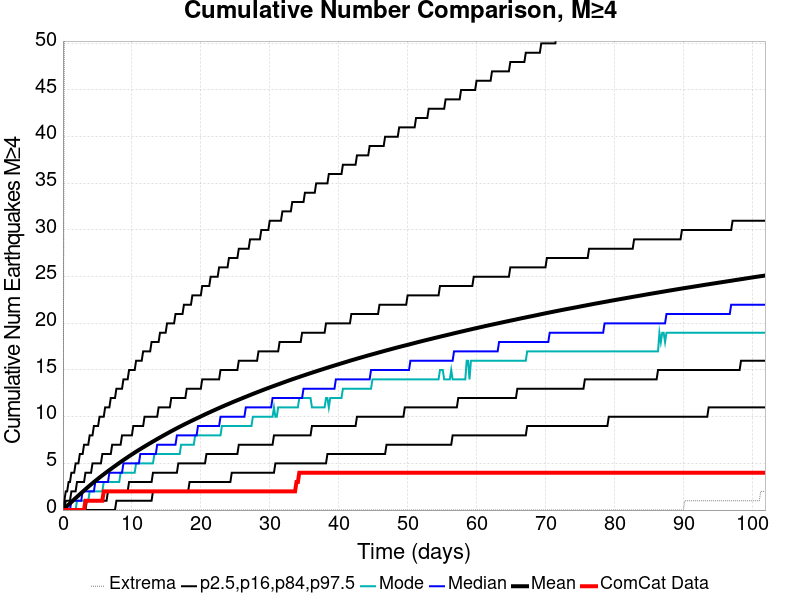

The table this chart was drawn from, first rows:
Time (days), ComCat Data, Simulation Mean, Simulation Median, Simulation Mode, Simulation Minimum, Simulation Maximum, 2.5 %-ile, 16 %-ile, 84 %-ile, 97.5 %-ile
0.0, 0.0, 0.0, 0.0, 0.0, 0.0, 0.0, 0.0, 0.0, 0.0, 0.0
0.2039, 0.0, 0.1427, 0.0, 0.0, 0.0, 51.0, 0.0, 0.0, 0.0, 1.0
0.4079, 0.0, 0.2871, 0.0, 0.0, 0.0, 66.0, 0.0, 0.0, 1.0, 2.0
0.6118, 0.0, 0.4325, 0.0, 0.0, 0.0, 77.0, 0.0, 0.0, 1.0, 2.0
0.8158, 0.0, 0.5763, 0.0, 0.0, 0.0, 91.0, 0.0, 0.0, 1.0, 3.0
1.02, 0.0, 0.719, 0.0, 0.0, 0.0, 98.0, 0.0, 0.0, 1.0, 3.0
1.224, 0.0, 0.8602, 1.0, 0.0, 0.0, 109.0, 0.0, 0.0, 2.0, 4.0
1.428, 0.0, 1, 1.0, 0.0, 0.0, 113.0, 0.0, 0.0, 2.0, 4.0
1.632, 0.0, 1.141, 1.0, 0.0, 0.0, 115.0, 0.0, 0.0, 2.0, 4.0
1.835, 0.0, 1.277, 1.0, 0.0, 0.0, 121.0, 0.0, 0.0, 2.0, 5.0
2.039, 0.0, 1.415, 1.0, 1.0, 0.0, 128.0, 0.0, 0.0, 3.0, 5.0
2.243, 0.0, 1.553, 1.0, 1.0, 0.0, 133.0, 0.0, 0.0, 3.0, 5.0
2.447, 0.0, 1.69, 1.0, 1.0, 0.0, 136.0, 0.0, 0.0, 3.0, 6.0
2.651, 0.0, 1.824, 1.0, 1.0, 0.0, 137.0, 0.0, 0.0, 3.0, 6.0
2.855, 0.0, 1.959, 2.0, 1.0, 0.0, 138.0, 0.0, 0.0, 3.0, 6.0
3.059, 0.0, 2.093, 2.0, 1.0, 0.0, 139.0, 0.0, 0.0, 3.0, 7.0
3.263, 1.0, 2.228, 2.0, 1.0, 0.0, 142.0, 0.0, 0.0, 4.0, 7.0
3.467, 1.0, 2.361, 2.0, 1.0, 0.0, 145.0, 0.0, 1.0, 4.0, 7.0
3.671, 1.0, 2.491, 2.0, 1.0, 0.0, 145.0, 0.0, 1.0, 4.0, 7.0
3.875, 1.0, 2.621, 2.0, 2.0, 0.0, 150.0, 0.0, 1.0, 4.0, 8.0
4.079, 1.0, 2.749, 2.0, 2.0, 0.0, 152.0, 0.0, 1.0, 4.0, 8.0
4.283, 1.0, 2.873, 2.0, 2.0, 0.0, 154.0, 0.0, 1.0, 5.0, 8.0
4.487, 1.0, 2.998, 2.0, 2.0, 0.0, 154.0, 0.0, 1.0, 5.0, 9.0
4.691, 1.0, 3.12, 3.0, 2.0, 0.0, 156.0, 0.0, 1.0, 5.0, 9.0
4.895, 1.0, 3.241, 3.0, 2.0, 0.0, 156.0, 0.0, 1.0, 5.0, 9.0
5.098, 1.0, 3.362, 3.0, 2.0, 0.0, 156.0, 0.0, 1.0, 5.0, 9.0
5.302, 1.0, 3.483, 3.0, 2.0, 0.0, 159.0, 0.0, 1.0, 5.0, 10.0
5.506, 1.0, 3.599, 3.0, 2.0, 0.0, 159.0, 0.0, 1.0, 5.0, 10.0
5.71, 1.0, 3.716, 3.0, 2.0, 0.0, 160.0, 0.0, 1.0, 6.0, 10.0
5.914, 2.0, 3.83, 3.0, 3.0, 0.0, 162.0, 0.0, 1.0, 6.0, 10.0
6.118, 2.0, 3.947, 3.0, 3.0, 0.0, 163.0, 0.0, 1.0, 6.0, 11.0
6.322, 2.0, 4.058, 3.0, 3.0, 0.0, 163.0, 0.0, 1.0, 6.0, 11.0
6.526, 2.0, 4.168, 3.0, 3.0, 0.0, 165.0, 0.0, 2.0, 6.0, 11.0
6.73, 2.0, 4.279, 4.0, 3.0, 0.0, 165.0, 0.0, 2.0, 6.0, 11.0
6.934, 2.0, 4.39, 4.0, 3.0, 0.0, 166.0, 0.0, 2.0, 6.0, 12.0
7.138, 2.0, 4.5, 4.0, 3.0, 0.0, 169.0, 0.0, 2.0, 7.0, 12.0
7.342, 2.0, 4.609, 4.0, 3.0, 0.0, 172.0, 0.0, 2.0, 7.0, 12.0
7.546, 2.0, 4.719, 4.0, 3.0, 0.0, 173.0, 0.0, 2.0, 7.0, 12.0
7.75, 2.0, 4.828, 4.0, 3.0, 0.0, 173.0, 1.0, 2.0, 7.0, 13.0
7.954, 2.0, 4.933, 4.0, 3.0, 0.0, 173.0, 1.0, 2.0, 7.0, 13.0
8.158, 2.0, 5.041, 4.0, 3.0, 0.0, 173.0, 1.0, 2.0, 7.0, 13.0
8.362, 2.0, 5.147, 4.0, 4.0, 0.0, 173.0, 1.0, 2.0, 7.0, 13.0
8.565, 2.0, 5.252, 4.0, 4.0, 0.0, 173.0, 1.0, 2.0, 8.0, 13.0
8.769, 2.0, 5.356, 5.0, 4.0, 0.0, 175.0, 1.0, 2.0, 8.0, 14.0
8.973, 2.0, 5.458, 5.0, 4.0, 0.0, 175.0, 1.0, 2.0, 8.0, 14.0
9.177, 2.0, 5.559, 5.0, 4.0, 0.0, 175.0, 1.0, 2.0, 8.0, 14.0
9.381, 2.0, 5.662, 5.0, 4.0, 0.0, 175.0, 1.0, 2.0, 8.0, 14.0
9.585, 2.0, 5.763, 5.0, 4.0, 0.0, 177.0, 1.0, 3.0, 8.0, 15.0
9.789, 2.0, 5.862, 5.0, 4.0, 0.0, 177.0, 1.0, 3.0, 8.0, 15.0
9.993, 2.0, 5.962, 5.0, 4.0, 0.0, 178.0, 1.0, 3.0, 8.0, 15.0
10.2, 2.0, 6.059, 5.0, 4.0, 0.0, 178.0, 1.0, 3.0, 9.0, 15.0
10.4, 2.0, 6.156, 5.0, 4.0, 0.0, 178.0, 1.0, 3.0, 9.0, 15.0
10.6, 2.0, 6.253, 5.0, 5.0, 0.0, 178.0, 1.0, 3.0, 9.0, 16.0
10.81, 2.0, 6.348, 5.0, 5.0, 0.0, 178.0, 1.0, 3.0, 9.0, 16.0
11.01, 2.0, 6.443, 5.0, 5.0, 0.0, 178.0, 1.0, 3.0, 9.0, 16.0
11.22, 2.0, 6.534, 6.0, 5.0, 0.0, 178.0, 1.0, 3.0, 9.0, 16.0
11.42, 2.0, 6.628, 6.0, 5.0, 0.0, 178.0, 1.0, 3.0, 9.0, 16.0
11.62, 2.0, 6.72, 6.0, 5.0, 0.0, 179.0, 1.0, 3.0, 9.0, 17.0
11.83, 2.0, 6.809, 6.0, 5.0, 0.0, 180.0, 1.0, 3.0, 10.0, 17.0
12.03, 2.0, 6.9, 6.0, 5.0, 0.0, 180.0, 1.0, 3.0, 10.0, 17.0
... 440 more rows
